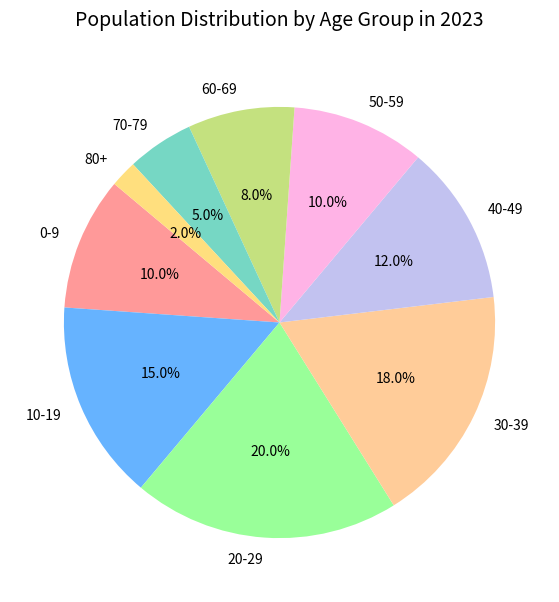

Generate this figure with matplotlib:

import matplotlib.pyplot as plt

# Data points
age_groups = [
    '0-9', '10-19', '20-29', '30-39', '40-49',
    '50-59', '60-69', '70-79', '80+'
]

percentage = [
    10.0, 15.0, 20.0, 18.0, 12.0,
    10.0, 8.0, 5.0, 2.0
]

# Colors for each section
colors = [
    '#ff9999', '#66b3ff', '#99ff99', '#ffcc99', '#c2c2f0',
    '#ffb3e6', '#c4e17f', '#76d7c4', '#ffdf7e'
]

# Resize the chart
plt.figure(figsize=(10, 7))

# Create the pie chart
plt.pie(percentage, labels=age_groups, colors=colors, autopct='%1.1f%%', startangle=140)

# Set the title
plt.title('Population Distribution by Age Group in 2023', fontsize=14, pad=20)

# Display the chart
plt.show()
